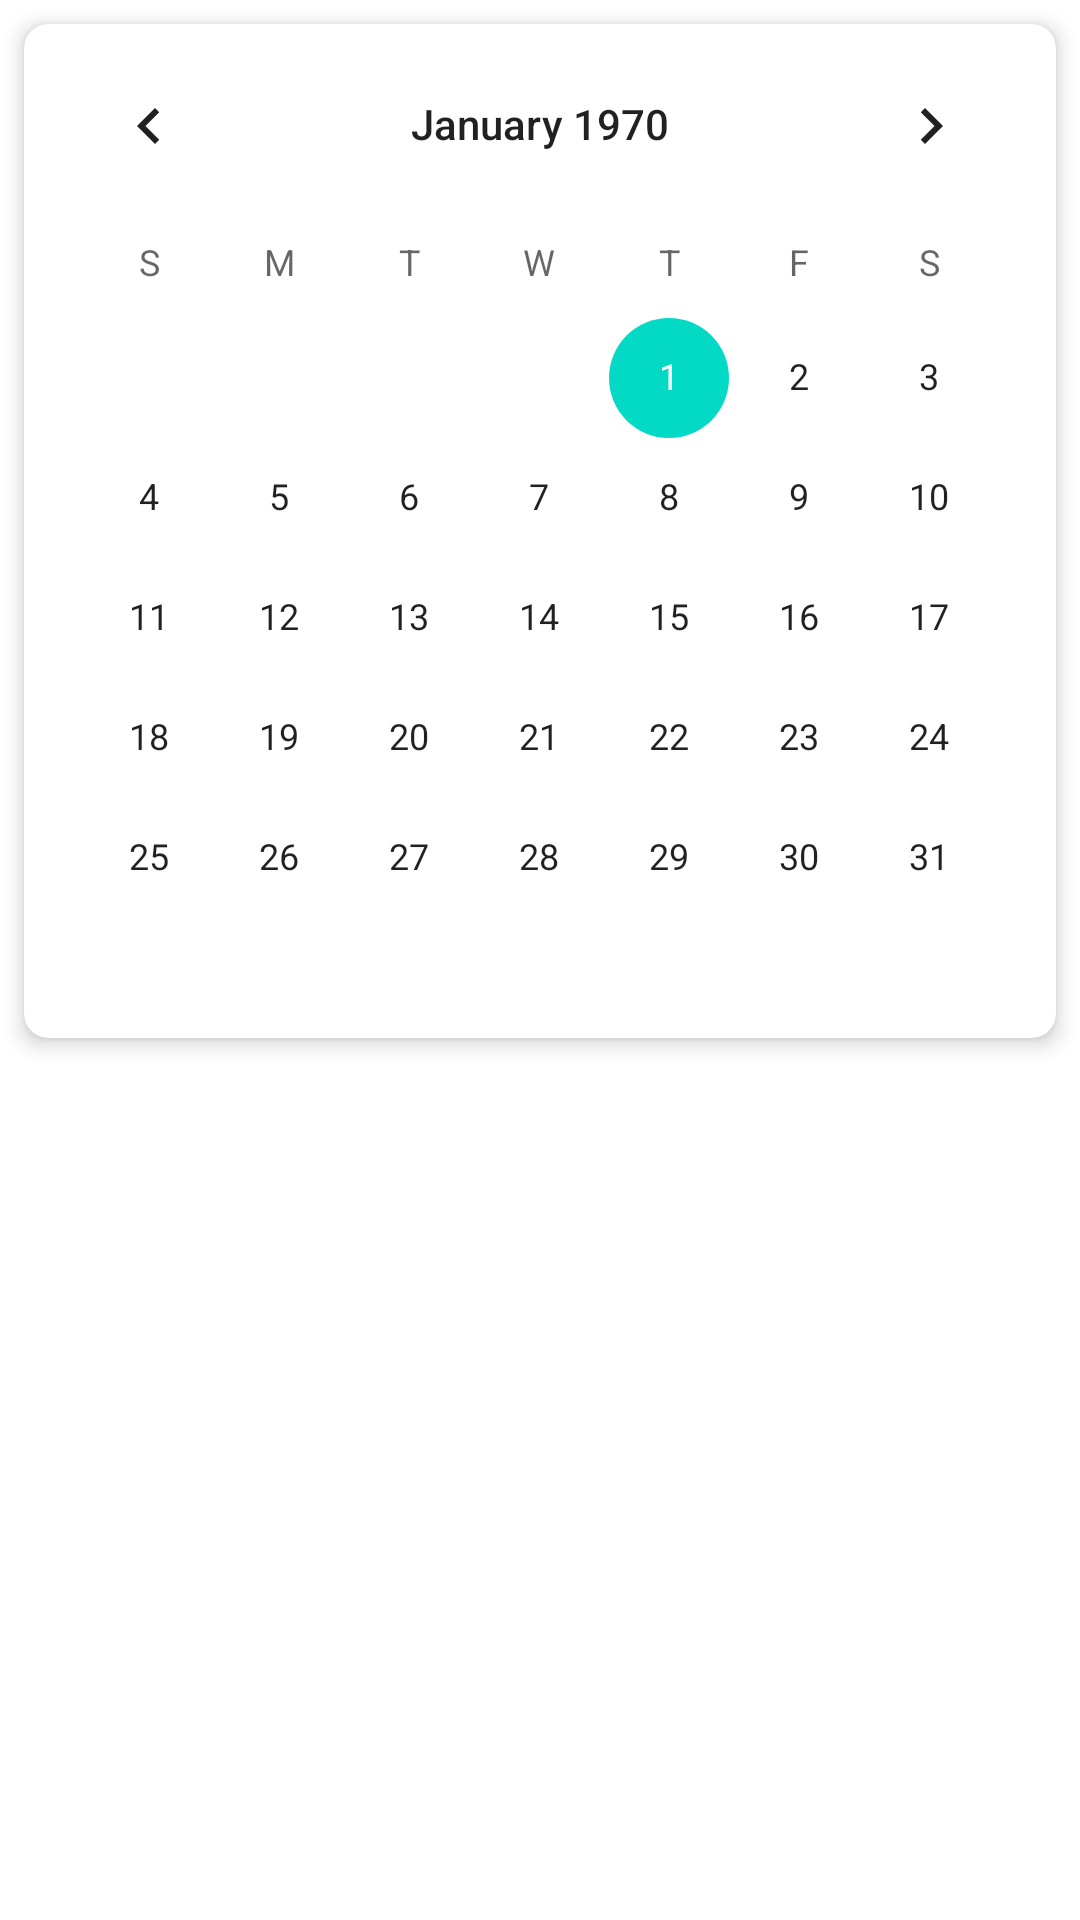

Layout XML and referenced resources for this Android screen:
<!-- AndroidManifest.xml: application theme Theme.DailyHabitTracker -->
<!-- res/layout/fragment_habit_list.xml -->
<?xml version="1.0" encoding="utf-8"?>
<androidx.constraintlayout.widget.ConstraintLayout xmlns:android="http://schemas.android.com/apk/res/android"
    xmlns:app="http://schemas.android.com/apk/res-auto"
    xmlns:tools="http://schemas.android.com/tools"
    android:layout_width="match_parent"
    android:layout_height="match_parent"
    tools:context=".ui.HabitListFragment">

    <com.google.android.material.card.MaterialCardView
        android:id="@+id/calendarCard"
        android:layout_width="match_parent"
        android:layout_height="wrap_content"
        android:layout_margin="8dp"
        app:cardCornerRadius="8dp"
        app:cardElevation="4dp"
        app:layout_constraintTop_toTopOf="parent">

        <CalendarView
            android:id="@+id/calendarView"
            android:layout_width="match_parent"
            android:layout_height="wrap_content" />
    </com.google.android.material.card.MaterialCardView>

    <androidx.recyclerview.widget.RecyclerView
        android:id="@+id/recyclerView"
        android:layout_width="match_parent"
        android:layout_height="0dp"
        android:layout_marginTop="8dp"
        app:layout_constraintBottom_toBottomOf="parent"
        app:layout_constraintTop_toBottomOf="@id/calendarCard"
        tools:listitem="@layout/item_habit" />

    <TextView
        android:id="@+id/emptyView"
        android:layout_width="wrap_content"
        android:layout_height="wrap_content"
        android:text="No habits yet. Click + to add a new habit."
        android:textSize="16sp"
        android:visibility="gone"
        app:layout_constraintBottom_toBottomOf="parent"
        app:layout_constraintEnd_toEndOf="parent"
        app:layout_constraintStart_toStartOf="parent"
        app:layout_constraintTop_toBottomOf="@id/calendarCard" />

</androidx.constraintlayout.widget.ConstraintLayout>
<!-- res/layout/item_habit.xml (included above) -->
<?xml version="1.0" encoding="utf-8"?>
<com.google.android.material.card.MaterialCardView xmlns:android="http://schemas.android.com/apk/res/android"
    xmlns:app="http://schemas.android.com/apk/res-auto"
    xmlns:tools="http://schemas.android.com/tools"
    android:layout_width="match_parent"
    android:layout_height="wrap_content"
    android:layout_margin="8dp"
    app:cardCornerRadius="8dp"
    app:cardElevation="2dp">

    <androidx.constraintlayout.widget.ConstraintLayout
        android:layout_width="match_parent"
        android:layout_height="wrap_content"
        android:padding="16dp">

        <View
            android:id="@+id/colorIndicator"
            android:layout_width="24dp"
            android:layout_height="24dp"
            android:background="@drawable/circle_shape"
            app:layout_constraintBottom_toBottomOf="parent"
            app:layout_constraintStart_toStartOf="parent"
            app:layout_constraintTop_toTopOf="parent" />

        <TextView
            android:id="@+id/habitTitle"
            android:layout_width="0dp"
            android:layout_height="wrap_content"
            android:layout_marginStart="16dp"
            android:layout_marginEnd="16dp"
            android:textSize="18sp"
            android:textStyle="bold"
            app:layout_constraintEnd_toStartOf="@id/checkBox"
            app:layout_constraintStart_toEndOf="@id/colorIndicator"
            app:layout_constraintTop_toTopOf="parent"
            tools:text="Drink Water" />

        <TextView
            android:id="@+id/habitDescription"
            android:layout_width="0dp"
            android:layout_height="wrap_content"
            android:layout_marginStart="16dp"
            android:layout_marginEnd="16dp"
            android:textSize="14sp"
            app:layout_constraintEnd_toStartOf="@id/checkBox"
            app:layout_constraintStart_toEndOf="@id/colorIndicator"
            app:layout_constraintTop_toBottomOf="@id/habitTitle"
            tools:text="Drink 8 glasses of water daily" />

        <CheckBox
            android:id="@+id/checkBox"
            android:layout_width="wrap_content"
            android:layout_height="wrap_content"
            app:layout_constraintBottom_toBottomOf="parent"
            app:layout_constraintEnd_toEndOf="parent"
            app:layout_constraintTop_toTopOf="parent" />

    </androidx.constraintlayout.widget.ConstraintLayout>
</com.google.android.material.card.MaterialCardView>
<!-- resources referenced by this layout -->
<resources>
  <style name="Theme.DailyHabitTracker" parent="Theme.MaterialComponents.DayNight.DarkActionBar">
          
          <item name="colorPrimary">@color/purple_500</item>
          <item name="colorPrimaryVariant">@color/purple_700</item>
          <item name="colorOnPrimary">@color/white</item>
          
          <item name="colorSecondary">@color/teal_200</item>
          <item name="colorSecondaryVariant">@color/teal_700</item>
          <item name="colorOnSecondary">@color/black</item>
          
          <item name="android:statusBarColor">?attr/colorPrimaryVariant</item>
          
      </style>
  <color name="purple_500">#FF6200EE</color>
  <color name="purple_700">#FF3700B3</color>
  <color name="white">#FFFFFFFF</color>
  <color name="teal_200">#FF03DAC5</color>
  <color name="teal_700">#FF018786</color>
  <color name="black">#FF000000</color>
</resources>
